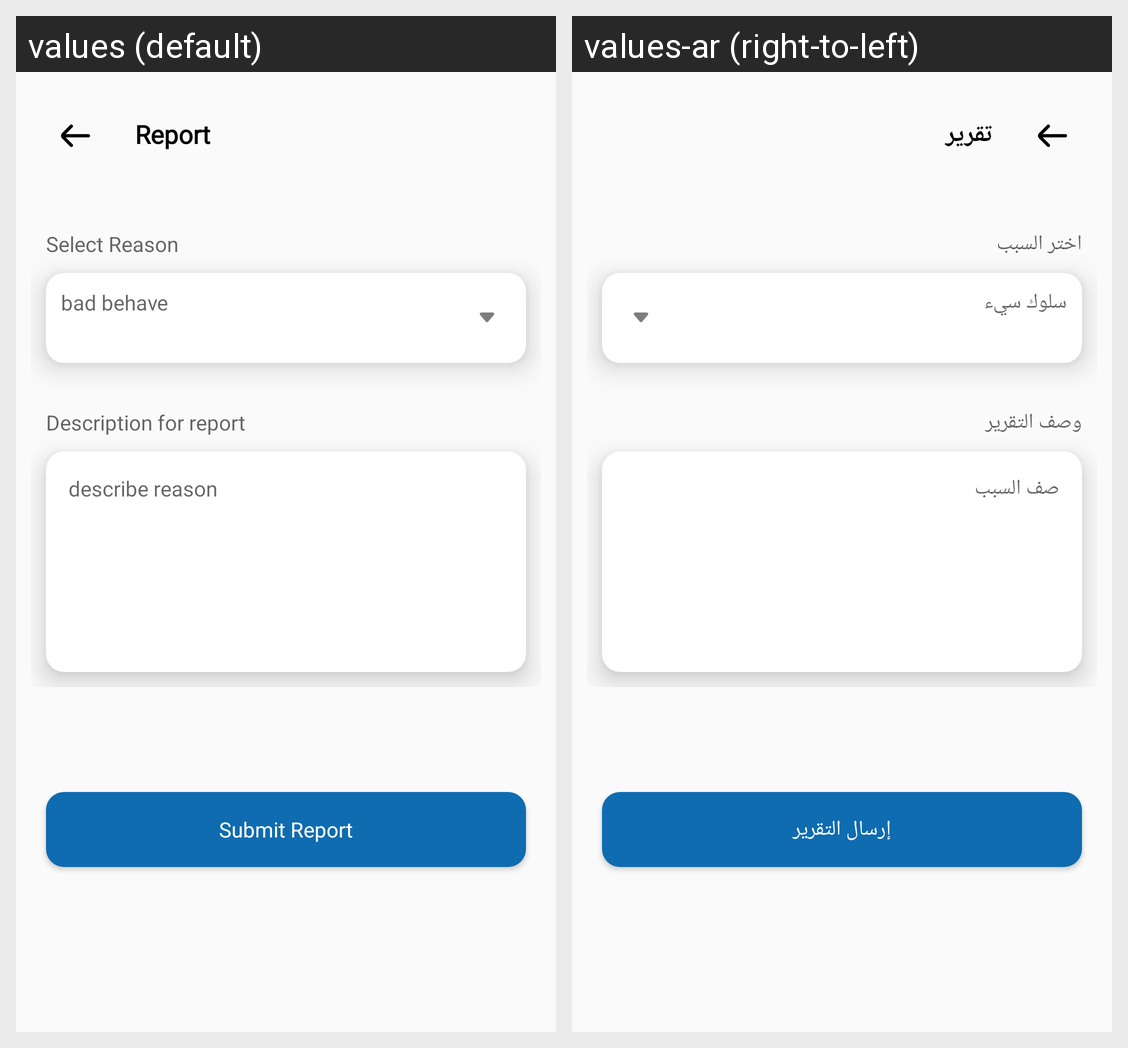

Translations of the strings shown on this Android screen, per locale in the grid:
Android screen res/layout/activity_report_user.xml rendered under 2 locales, left to right: values (default), values-ar (right-to-left). Device: Nexus 5 (rendered at 1080×1920; each locale shown at half size, 540×960, under a caption strip naming it); theme AppTheme.
Strings drawn on this screen, with the default value and each locale's value (text and hints the layout hard-codes, and strings that could not be matched under every locale, appear in the picture but are not listed):

report
  values: Report
  values-ar: تقرير

select_reason
  values: Select Reason
  values-ar: اختر السبب

bad_behave
  values: bad behave
  values-ar: سلوك سيء

description_for_report
  values: Description for report
  values-ar: وصف التقرير

describe_reason
  values: describe reason
  values-ar: صف السبب

submit_report
  values: Submit Report
  values-ar: إرسال التقرير
